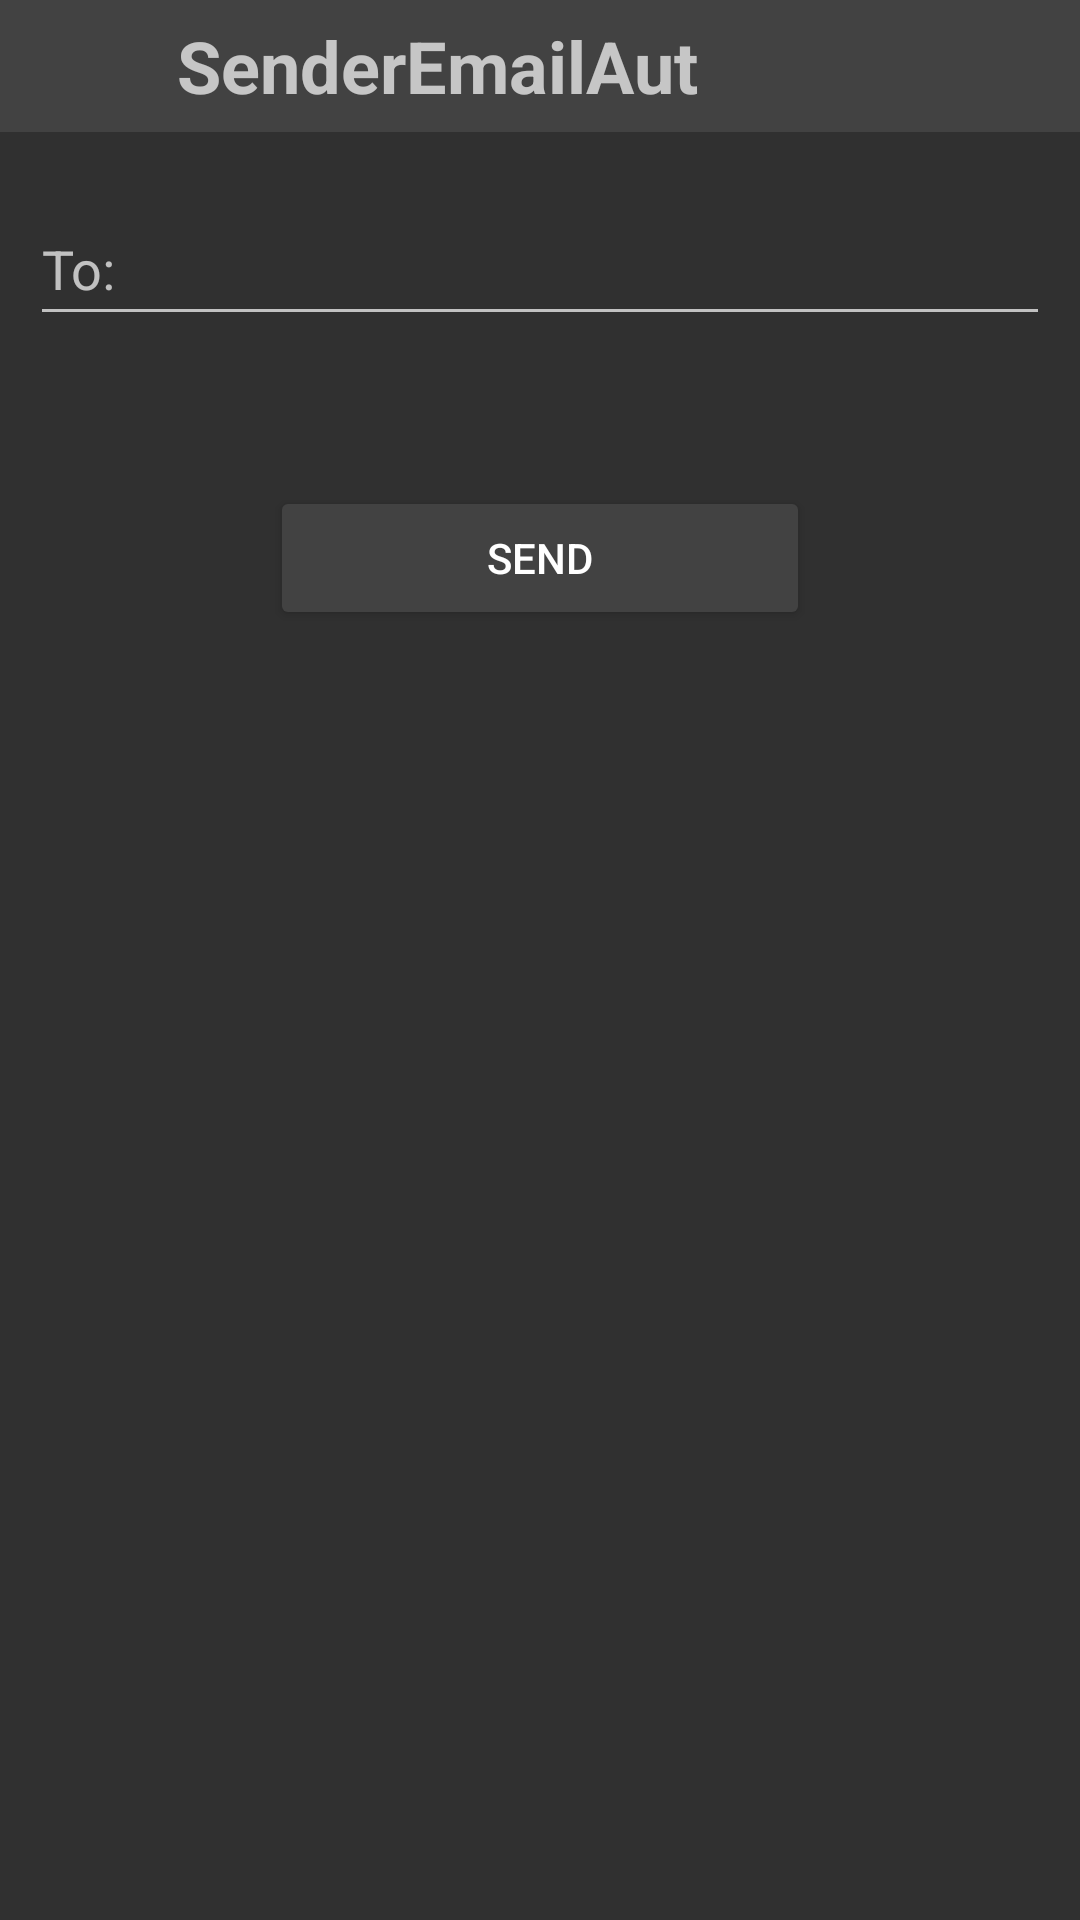

Here is an Android app screen rendered from its layout file. Give the layout XML and the strings, colors and styles it references.
<!-- AndroidManifest.xml: application theme Theme.Design.NoActionBar -->
<!-- res/layout/activity_main.xml -->
<?xml version="1.0" encoding="utf-8"?>
<androidx.drawerlayout.widget.DrawerLayout
    xmlns:android="http://schemas.android.com/apk/res/android"
    xmlns:app="http://schemas.android.com/apk/res-auto"
    xmlns:tools="http://schemas.android.com/tools"
    android:layout_width="match_parent"
    android:layout_height="match_parent"
    android:id="@+id/drawerLayout"
    tools:context=".MainActivity">

    <androidx.constraintlayout.widget.ConstraintLayout
        android:layout_width="match_parent"
        android:layout_height="match_parent">

        <LinearLayout
            android:id="@+id/layoutToolBar"
            android:layout_width="match_parent"
            android:layout_height="44dp"
            android:background="@color/cardview_dark_background"
            android:gravity="center_vertical"
            android:orientation="horizontal"
            android:paddingStart="15dp"
            android:paddingEnd="15dp"
            app:layout_constraintEnd_toEndOf="parent"
            app:layout_constraintStart_toStartOf="parent"
            app:layout_constraintTop_toTopOf="parent">

            <ImageView
                android:id="@+id/myMenu"
                android:layout_width="34dp"
                android:layout_height="34dp"
                android:src="@drawable/baseline_menu_24" />

            <TextView
                android:layout_width="wrap_content"
                android:layout_height="wrap_content"
                android:text="@string/app_name"
                android:textSize="24sp"
                android:paddingStart="10dp"
                android:textStyle="bold"/>

        </LinearLayout>

        <LinearLayout
            android:layout_width="match_parent"
            android:layout_height="687dp"
            android:orientation="vertical"
            app:layout_constraintBottom_toBottomOf="parent"
            app:layout_constraintEnd_toEndOf="parent"
            app:layout_constraintStart_toStartOf="parent"
            app:layout_constraintTop_toBottomOf="@+id/layoutToolBar"
            app:layout_constraintVertical_bias="0.0">

            <com.google.android.material.textfield.TextInputEditText
                android:id="@+id/txt_receiverEmail"
                android:layout_width="340dp"
                android:layout_height="48dp"
                android:layout_gravity="center"
                android:layout_marginTop="20dp"
                android:hint="@string/do_kogo" />

            <Button
                android:id="@+id/btn_send1"
                android:layout_width="180dp"
                android:layout_height="wrap_content"
                android:layout_gravity="center"
                android:layout_marginHorizontal="10dp"
                android:layout_marginTop="50dp"
                android:backgroundTint="@color/cardview_dark_background"
                android:text="@string/wy_lij_ofert" />


        </LinearLayout>

    </androidx.constraintlayout.widget.ConstraintLayout>

    <com.google.android.material.navigation.NavigationView
        android:id="@+id/navigationView"
        android:layout_width="wrap_content"
        android:layout_height="match_parent"
        app:menu="@menu/navigation_menu"
        android:layout_gravity="start"/>

</androidx.drawerlayout.widget.DrawerLayout>
<!-- resources referenced by this layout -->
<resources>
  <string name="app_name">SenderEmailAut</string>
  <string name="do_kogo">To:</string>
  <string name="wy_lij_ofert">Send</string>
</resources>
